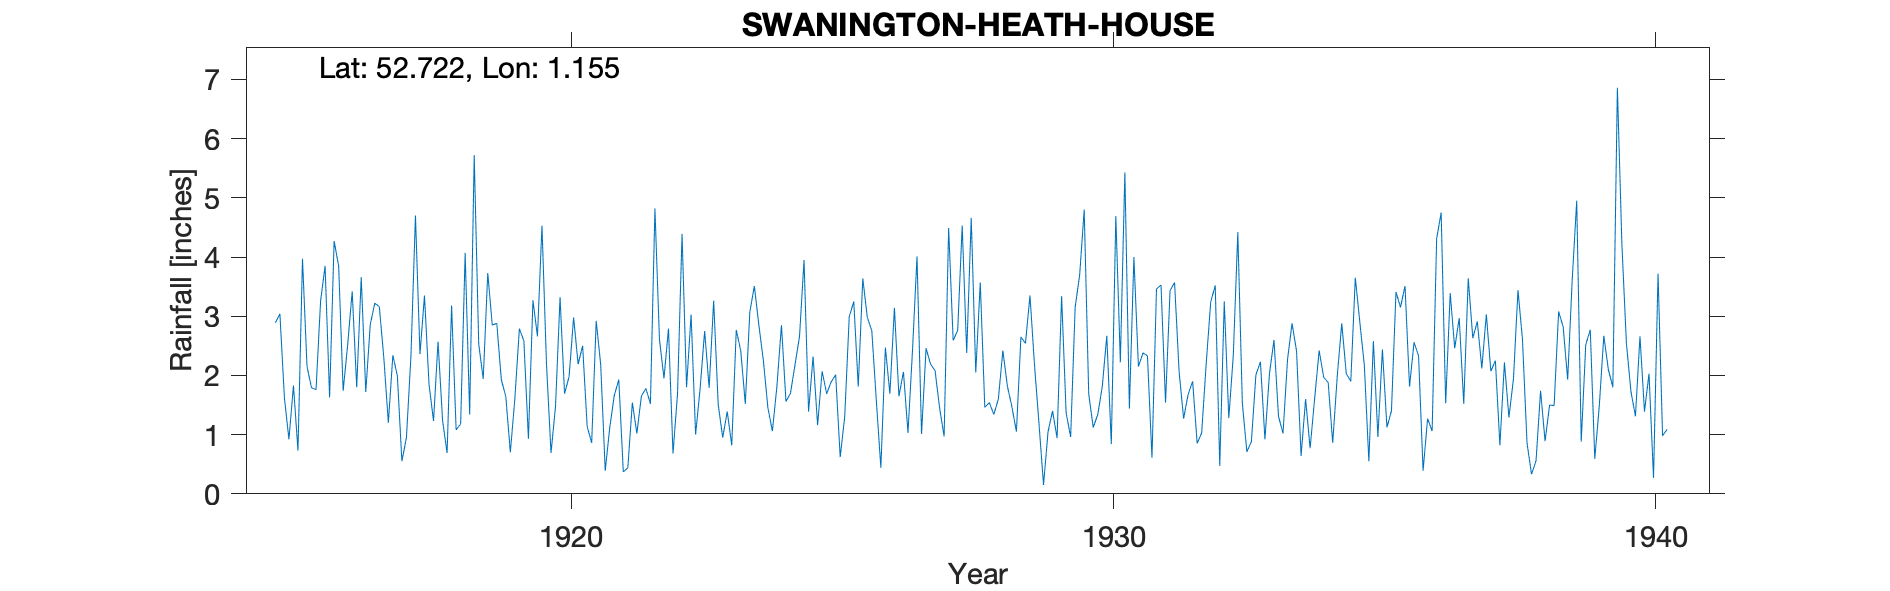

The data file committed next to this chart (first rows):
SWANINGTON-HEATH-HOUSE, , , , , , , , , , , , , , , , , , , , , , , 
Grid ref, TG1315718534, Long, 1.155, Lat, 52.72, Elevation, 91, ft, , , , , , , , , , , , , , , 
Station no, 1424, , , , , , , , , , , , , , , , , , , , , , 
, 1910, 1911, 1912, 1913, 1914, 1915, 1916, 1917, 1918, 1919, 1920, 1921, 1922, 1923, 1924, 1925, 1926, 1927, 1928, 1929, 1930, 1931, 1932
January, , , , , , 2.89, 1.63, 2.3, 2.57, 2.85, 2.19, 2.18, 4.82, 1.79, 2.25, 1.16, 2.75, 2.46, 3.57, 2.18, 1.69, 2.38, 0.85
February, , , , , , 3.04, 4.27, 1.2, 1.24, 2.88, 0.69, 0.39, 2.61, 3.26, 1.45, 2.07, 1.57, 2.19, 1.46, 1.18, 1.12, 2.33, 1.03
March, , , , , , 1.62, 3.85, 2.34, 0.69, 1.93, 1.48, 1.12, 1.95, 1.51, 1.06, 1.69, 0.44, 2.08, 1.54, 0.15, 1.34, 0.61, 2.2
April, , , , , , 0.92, 1.74, 1.99, 3.18, 1.64, 3.32, 1.66, 2.79, 0.95, 1.82, 1.89, 2.47, 1.45, 1.34, 1.05, 1.81, 3.46, 3.24
May, , , , , , 1.83, 2.52, 0.55, 1.08, 0.7, 1.69, 1.93, 0.68, 1.39, 2.85, 2.01, 1.69, 0.97, 1.6, 1.4, 2.67, 3.53, 3.52
June, , , , , , 0.73, 3.42, 0.95, 1.18, 1.61, 1.98, 0.37, 1.69, 0.82, 1.56, 0.62, 3.14, 4.49, 2.42, 0.94, 0.84, 1.54, 0.47
July, , , , , , 3.97, 1.8, 2.32, 4.07, 2.79, 2.98, 0.44, 4.39, 2.77, 1.7, 1.3, 1.65, 2.59, 1.82, 3.34, 4.69, 3.43, 3.25
August, , , , , , 2.15, 3.66, 4.7, 1.34, 2.58, 2.19, 1.54, 1.8, 2.41, 2.18, 2.99, 2.06, 2.76, 1.47, 1.37, 2.22, 3.57, 1.28
September, , , , , , 1.79, 1.72, 2.36, 5.72, 0.93, 2.5, 1.02, 3.03, 1.52, 2.66, 3.25, 1.03, 4.53, 1.05, 0.96, 5.43, 2.07, 2.34
October, , , , , , 1.76, 2.86, 3.35, 2.53, 3.27, 1.14, 1.65, 1, 3.07, 3.95, 1.81, 2.42, 2.38, 2.65, 3.15, 1.44, 1.27, 4.42
November, , , , , , 3.25, 3.22, 1.85, 1.94, 2.66, 0.86, 1.78, 1.78, 3.51, 1.39, 3.64, 4.01, 4.66, 2.54, 3.7, 4, 1.68, 1.53
December, , , , , , 3.85, 3.16, 1.23, 3.73, 4.53, 2.92, 1.52, 2.75, 2.85, 2.32, 2.98, 1.01, 2.05, 3.35, 4.8, 2.15, 1.9, 0.71
Total, , , , , , 27.8, 33.85, 25.14, 29.27, 28.37, 23.94, 15.6, 29.29, 25.85, 25.19, 25.41, 24.24, 32.61, 24.81, 24.22, 29.4, 27.77, 24.84
